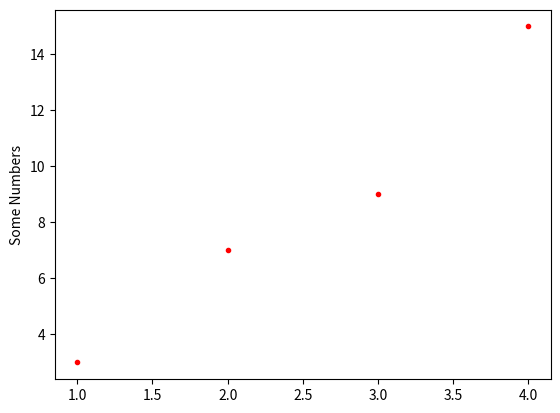

This figure's Python source:
#practicing simple pyplot
# [redacted]

import matplotlib.pyplot as plt
plt.plot([1, 2, 3, 4], [3, 7, 9, 15], "r.")
plt.ylabel ("Some Numbers")
plt.show()